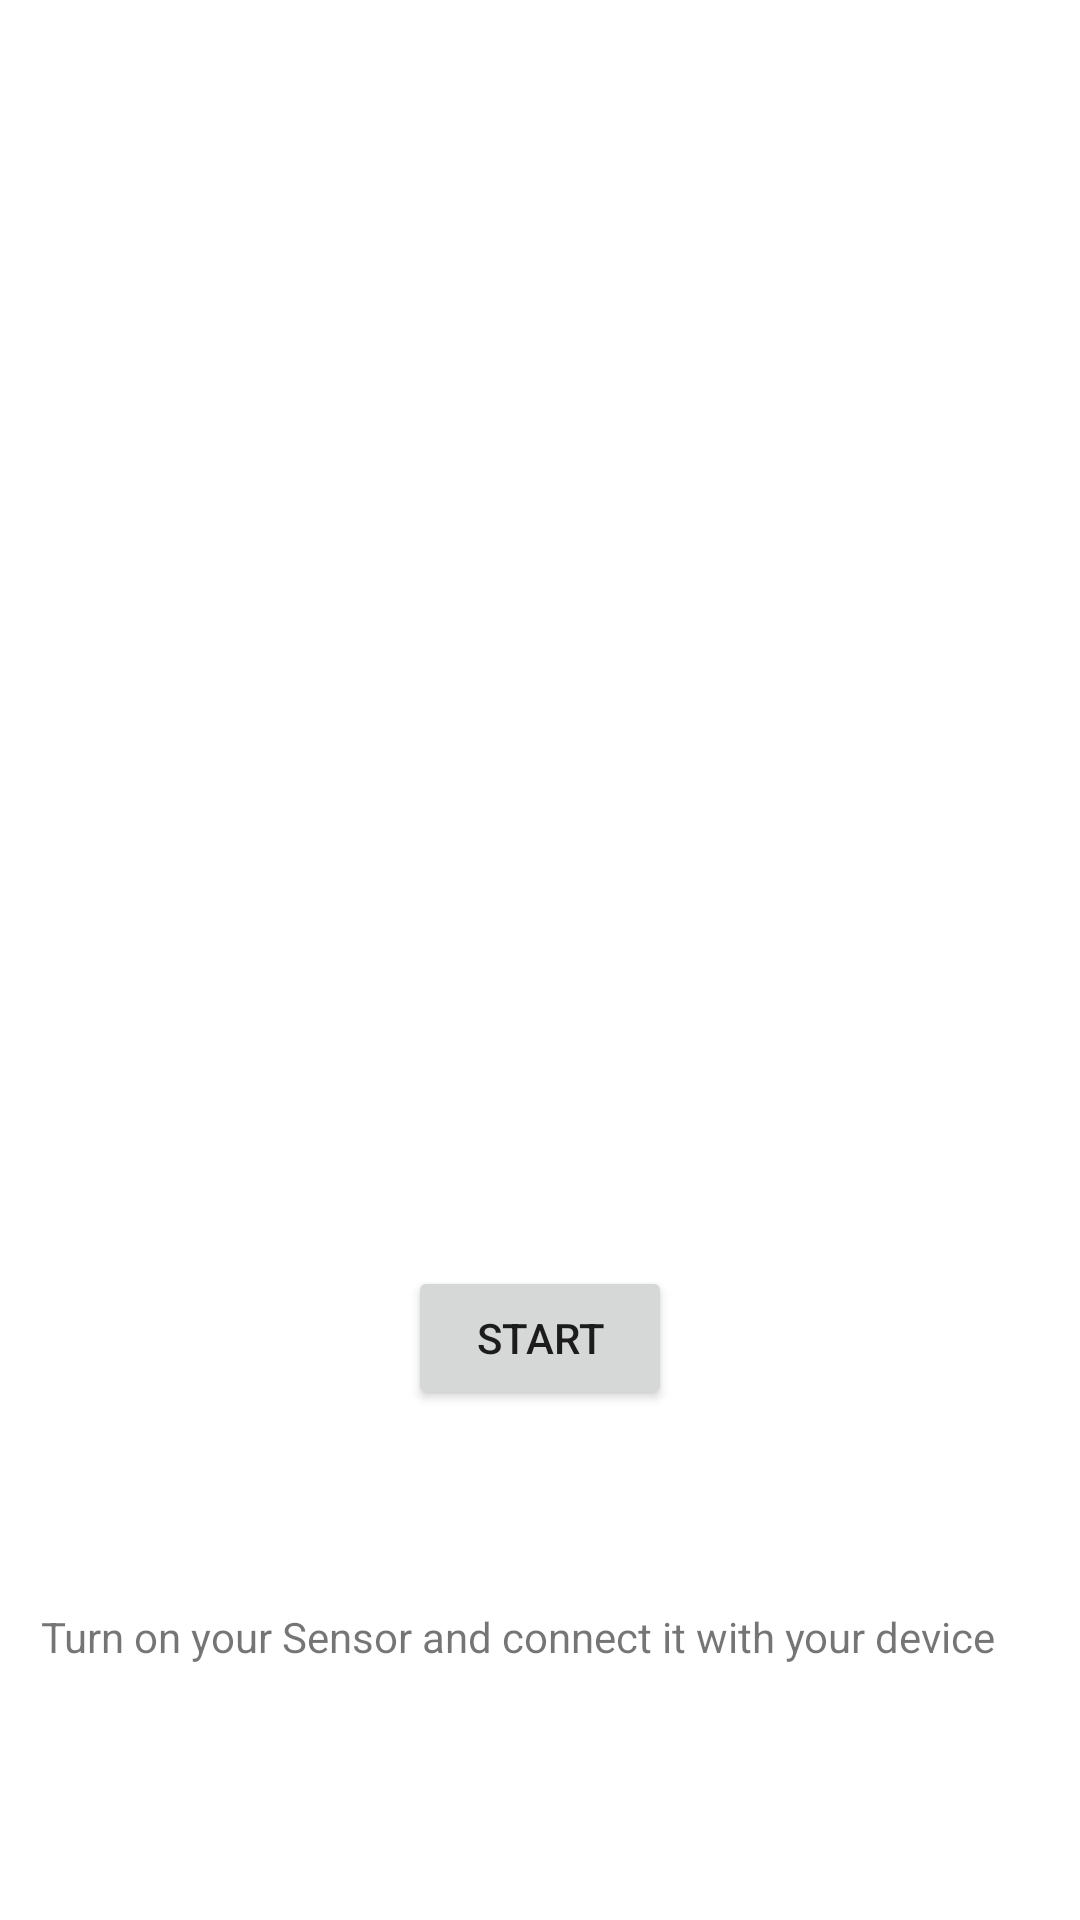

Layout XML and referenced resources for this Android screen:
<!-- AndroidManifest.xml: application theme AppTheme -->
<!-- res/layout/activity_gustmesure.xml -->
<?xml version="1.0" encoding="utf-8"?>
<LinearLayout xmlns:android="http://schemas.android.com/apk/res/android"
    xmlns:app="http://schemas.android.com/apk/res-auto"
    xmlns:tools="http://schemas.android.com/tools"
    android:layout_width="match_parent"
    android:layout_height="match_parent"
    android:background="@color/colorIndivateTab"
    android:orientation="vertical"
    android:visibility="visible">


    <android.support.constraint.ConstraintLayout
        android:layout_width="match_parent"
        android:layout_height="match_parent">

        <TextView
            android:id="@+id/label"
            android:layout_width="119dp"
            android:layout_height="25dp"
            android:layout_marginBottom="8dp"
            android:layout_marginEnd="24dp"
            android:layout_marginStart="24dp"
            android:layout_marginTop="8dp"
            android:text=""
            app:layout_constraintBottom_toBottomOf="parent"
            app:layout_constraintEnd_toEndOf="parent"
            app:layout_constraintHorizontal_bias="0.571"
            app:layout_constraintStart_toStartOf="parent"
            app:layout_constraintTop_toTopOf="parent" />

        <Button
            android:id="@+id/open"
            android:layout_width="wrap_content"
            android:layout_height="wrap_content"
            android:layout_marginBottom="8dp"
            android:layout_marginEnd="16dp"
            android:layout_marginStart="16dp"
            android:layout_marginTop="8dp"
            android:text="Start"
            app:layout_constraintBottom_toBottomOf="parent"
            app:layout_constraintEnd_toEndOf="parent"
            app:layout_constraintStart_toStartOf="parent"
            app:layout_constraintTop_toTopOf="parent"
            app:layout_constraintVertical_bias="0.719" />

        <TextView
            android:id="@+id/countDown"
            android:layout_width="320dp"
            android:layout_height="64dp"
            android:layout_marginBottom="8dp"
            android:layout_marginEnd="8dp"
            android:layout_marginStart="8dp"
            android:layout_marginTop="8dp"
            app:layout_constraintBottom_toBottomOf="parent"
            app:layout_constraintEnd_toEndOf="parent"
            app:layout_constraintStart_toStartOf="parent"
            app:layout_constraintTop_toTopOf="parent"
            app:layout_constraintVertical_bias="0.285" />

        <TextView
            android:id="@+id/warn"
            android:layout_width="333dp"
            android:layout_height="34dp"
            android:layout_marginBottom="8dp"
            android:layout_marginEnd="8dp"
            android:layout_marginStart="8dp"
            android:layout_marginTop="8dp"
            android:text="Turn on your Sensor and connect it with your device"
            app:layout_constraintBottom_toBottomOf="parent"
            app:layout_constraintEnd_toEndOf="parent"
            app:layout_constraintHorizontal_bias="0.503"
            app:layout_constraintStart_toStartOf="parent"
            app:layout_constraintTop_toTopOf="parent"
            app:layout_constraintVertical_bias="0.895" />

    </android.support.constraint.ConstraintLayout>


</LinearLayout>
<!-- resources referenced by this layout -->
<resources>
  <color name="colorIndivateTab">#FFFFFF</color>
  <style name="AppTheme" parent="Base.Theme.AppCompat.Light.DarkActionBar">
          
          <item name="colorPrimary">#56a4c4</item>
          <item name="colorPrimaryDark">#56a4c4</item>
          <item name="colorAccent">#56a4c4</item>
          
          <item name="android:windowContentTransitions">true</item>
      </style>
</resources>
